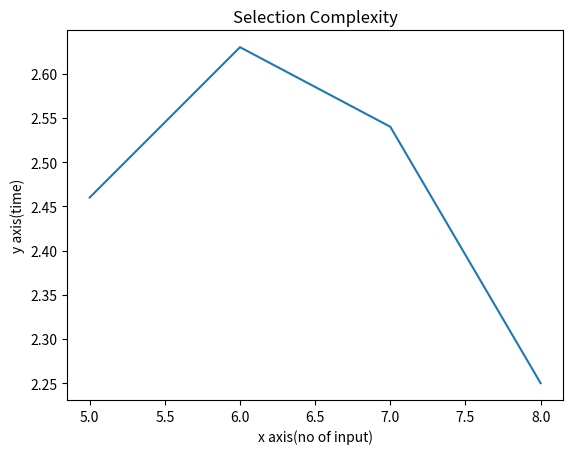

Generate this figure with matplotlib:
import time
start=time.perf_counter()
def selectionSort(array):
    n = len(array)
    for i in range(n):
        minimum = i

        for j in range(i + 1, n):
            if (array[j] < array[minimum]):
                minimum = j

        temp = array[i]
        array[i] = array[minimum]
        array[minimum] = temp

    return array

array = [13, 4, 9,45,12]
print("sortedlist =",selectionSort(array))
end=time.perf_counter()
print("the time is:",end-start)

# Install matplotlib using "pip install matplotlib"
# Plot graph

import matplotlib.pyplot as plt
import numpy as np
x = [5, 6, 7, 8]

y = [2.46, 2.63, 2.54, 2.25]


plt.plot(x, y)
plt.xlabel('x axis(no of input)')
plt.ylabel('y axis(time)')
plt.title('Selection Complexity')
plt.show()